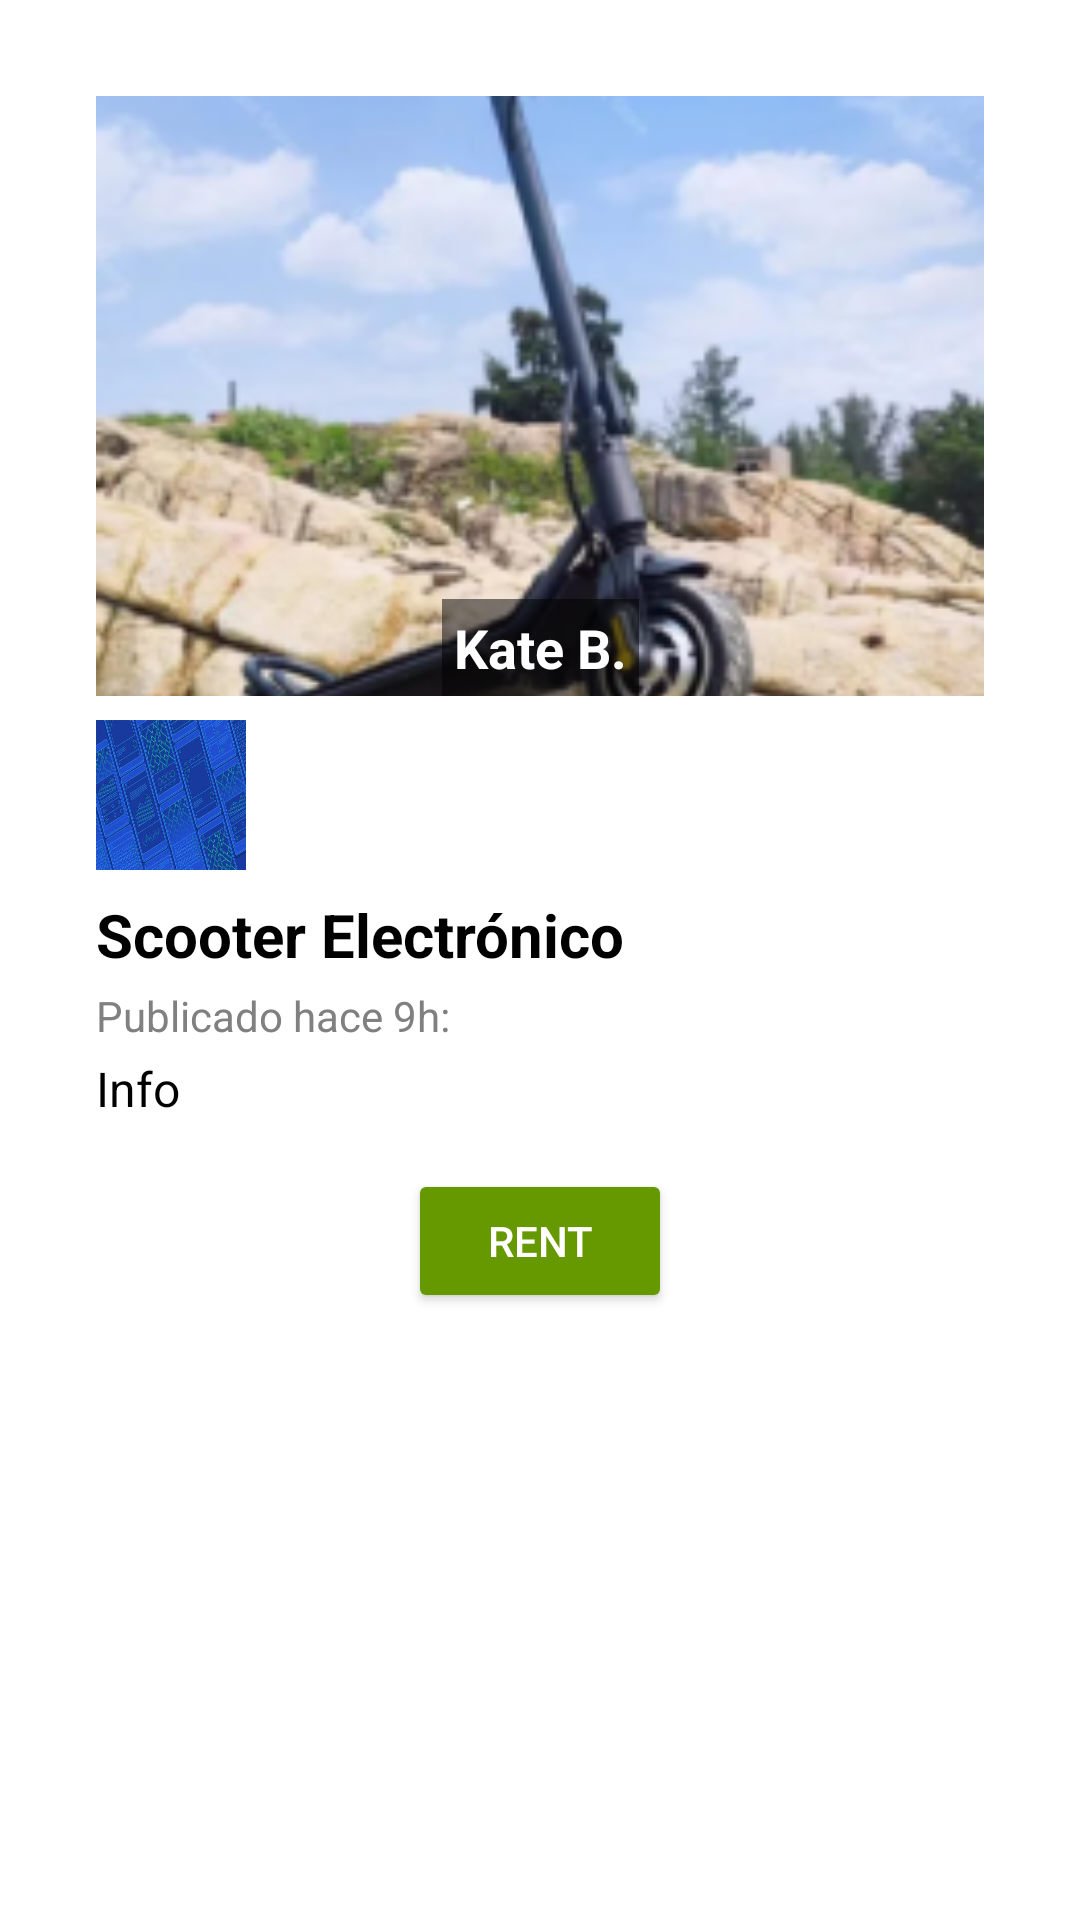

The Android layout XML behind this screen, and the referenced resources:
<!-- AndroidManifest.xml: application theme Theme.Ruedarent -->
<!-- res/layout/vehicle_info.xml -->
<?xml version="1.0" encoding="utf-8"?>
<androidx.constraintlayout.widget.ConstraintLayout xmlns:android="http://schemas.android.com/apk/res/android"
    xmlns:app="http://schemas.android.com/apk/res-auto"
    xmlns:tools="http://schemas.android.com/tools"
    android:layout_width="match_parent"
    android:layout_height="match_parent"
    android:background="@android:color/white"
    android:padding="16dp">
    
    <ImageView
        android:id="@+id/ivScooterImage"
        android:layout_width="0dp"
        android:layout_height="200dp"
        android:scaleType="centerCrop"
        android:src="@drawable/scooter_image"
        app:layout_constraintTop_toTopOf="parent"
        app:layout_constraintStart_toStartOf="parent"
        app:layout_constraintEnd_toEndOf="parent"
        android:layout_margin="16dp"/>

    
    <ImageView
        android:id="@+id/ivUserAvatar"
        android:layout_width="50dp"
        android:layout_height="50dp"
        android:layout_marginStart="16dp"
        android:layout_marginTop="8dp"
        android:background="@drawable/avatar_background"
        app:layout_constraintStart_toStartOf="parent"
        app:layout_constraintTop_toBottomOf="@id/ivScooterImage"
        android:layout_marginBottom="8dp"/>

    
    <TextView
        android:id="@+id/tvUserName"
        android:layout_width="wrap_content"
        android:layout_height="wrap_content"
        android:text="Kate B."
        android:textColor="@android:color/white"
        android:textStyle="bold"
        android:background="#80000000"
        android:padding="4dp"
        android:textSize="18sp"
        app:layout_constraintBottom_toBottomOf="@id/ivScooterImage"
        app:layout_constraintStart_toStartOf="parent"
        app:layout_constraintEnd_toEndOf="parent"/>

    
    <TextView
        android:id="@+id/tvScooterTitle"
        android:layout_width="0dp"
        android:layout_height="wrap_content"
        android:text="Scooter Electrónico"
        android:textStyle="bold"
        android:textSize="20sp"
        android:textColor="@android:color/black"
        android:layout_marginStart="16dp"
        android:layout_marginEnd="16dp"
        app:layout_constraintTop_toBottomOf="@id/ivUserAvatar"
        app:layout_constraintStart_toStartOf="parent"
        app:layout_constraintEnd_toEndOf="parent"
        android:layout_marginTop="8dp"/>

    
    <TextView
        android:id="@+id/tvPublishedTime"
        android:layout_width="wrap_content"
        android:layout_height="wrap_content"
        android:text="Publicado hace 9h:"
        android:textSize="14sp"
        android:textColor="#808080"
        android:layout_marginStart="16dp"
        app:layout_constraintTop_toBottomOf="@id/tvScooterTitle"
        app:layout_constraintStart_toStartOf="parent"
        android:layout_marginTop="4dp"/>

    
    <TextView
        android:id="@+id/tvInfo"
        android:layout_width="wrap_content"
        android:layout_height="wrap_content"
        android:text="Info"
        android:textSize="16sp"
        android:textColor="@android:color/black"
        android:layout_marginStart="16dp"
        android:layout_marginTop="4dp"
        app:layout_constraintTop_toBottomOf="@id/tvPublishedTime"
        app:layout_constraintStart_toStartOf="parent" />

    
    <Button
        android:id="@+id/btnRent"
        android:layout_width="wrap_content"
        android:layout_height="wrap_content"
        android:text="RENT"
        android:textColor="@android:color/white"
        android:backgroundTint="@android:color/holo_green_dark"
        android:layout_marginTop="16dp"
        app:layout_constraintTop_toBottomOf="@id/tvInfo"
        app:layout_constraintEnd_toEndOf="parent"
        app:layout_constraintStart_toStartOf="parent"/>
</androidx.constraintlayout.widget.ConstraintLayout>
<!-- resources referenced by this layout -->
<resources>
  <!-- drawable avatar_background: jpeg bitmap (drawable, 26321 bytes) -->
  <!-- drawable scooter_image: png bitmap (drawable, 87064 bytes) -->
  <style name="Theme.Ruedarent" parent="Base.Theme.Ruedarent" />
  <style name="Base.Theme.Ruedarent" parent="Theme.Material3.DayNight.NoActionBar">
          <item name="android:statusBarColor">@color/status_bar_color</item>
          <item name="android:navigationBarColor">@color/status_bar_color</item>
      </style>
  <color name="status_bar_color">#0FA968</color>
</resources>
